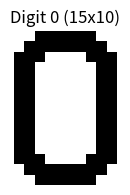
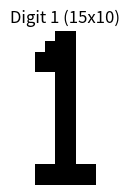
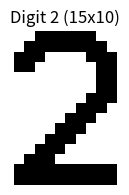
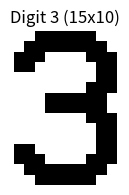
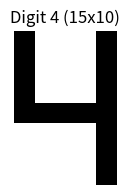
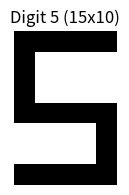
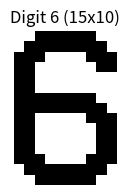
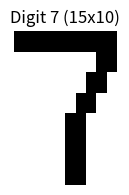
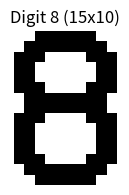
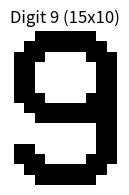

These charts were generated, in order, by the following Python code:
import os
import matplotlib.patches as patches
import numpy as np
import matplotlib.pyplot as plt

# Função para gerar os dígitos em matrizes 8x8
def generate_8x8(digit):
    # Criar uma matriz de 8x8 preenchida com -1 (vazio)
    matrix = np.full((8, 8), -1, dtype=int)
    
    # Ajuste de cada dígito (baseado na imagem de referência)
    if digit == 0:
        matrix[2:7, 1:3] = 1  # Lado esquerdo
        matrix[2:7, 5:7] = 1  # Lado direito
        matrix[1, 2:6] = 1  # Parte superior
        matrix[7, 2:6] = 1  # Parte inferior
    elif digit == 1:
        matrix[1:6, 4] = 1  # Linha central
        matrix[1, 3:5] = 1  # Parte superior
    elif digit == 2:
        matrix[1, 2:6] = 1  # Parte superior
        matrix[2, 5] = 1    # Curva superior direita
        matrix[3, 3:6] = 1  # Meio
        matrix[4, 2] = 1    # Curva inferior esquerda
        matrix[5, 2:6] = 1  # Parte inferior
    elif digit == 3:
        matrix[1, 2:6] = 1  # Parte superior
        matrix[2:4, 5] = 1  # Linha direita superior
        matrix[3, 3:6] = 1  # Meio
        matrix[4:6, 5] = 1  # Linha direita inferior
        matrix[5, 2:6] = 1  # Parte inferior
    elif digit == 4:
        matrix[1:4, 5] = 1  # Linha direita
        matrix[3, 2:6] = 1  # Meio
        matrix[1:6, 3] = 1  # Coluna central
    elif digit == 5:
        matrix[1, 2:6] = 1  # Parte superior
        matrix[1:3, 2] = 1  # Lado esquerdo superior
        matrix[3, 2:6] = 1  # Meio
        matrix[4:6, 5] = 1  # Lado direito inferior
        matrix[5, 2:6] = 1  # Parte inferior
    elif digit == 6:
        matrix[1, 2:6] = 1  # Parte superior
        matrix[1:6, 2] = 1  # Lado esquerdo
        matrix[3, 2:6] = 1  # Meio
        matrix[4:6, 5] = 1  # Lado direito inferior
        matrix[5, 2:6] = 1  # Parte inferior
    elif digit == 7:
        matrix[1, 2:6] = 1  # Parte superior
        matrix[2:6, 5] = 1  # Lado direito
    elif digit == 8:
        matrix[1, 2:6] = 1  # Parte superior
        matrix[3, 2:6] = 1  # Meio
        matrix[5, 2:6] = 1  # Parte inferior
        matrix[1:6, 2] = 1  # Lado esquerdo
        matrix[1:6, 5] = 1  # Lado direito
    elif digit == 9:
        matrix[1, 2:6] = 1  # Parte superior
        matrix[1:4, 2] = 1  # Lado esquerdo superior
        matrix[1:6, 5] = 1  # Lado direito
        matrix[3, 2:6] = 1  # Meio
        matrix[5, 2:6] = 1  # Parte inferior
    return matrix

# Função para gerar os dígitos em matrizes 15x10
def generate_10x15(digit):
    # Criar uma matriz de 15x10 preenchida com -1 (vazio)
    matrix = np.full((15, 10), -1, dtype=int)
    
    # Desenho de cada número baseado na imagem fornecida
    if digit == 0:
        matrix[[0,14],2:8] = 1
        matrix[[1,13],1:9] = 1
        matrix[2, [0, 1, 2, 7, 8, 9]] = 1
        matrix[12, [0, 1, 2, 7, 8, 9]] = 1
        matrix[3:12, [0,1,8,9]] = 1
    elif digit == 1:
        matrix[13,2:8] = 1
        matrix[14,2:8] = 1
        matrix[0:13, 4:6] = 1
        matrix[1,3] = 1
        matrix[2:4,2:4] = 1
    elif digit == 2:
        matrix[14,0:15] = 1
        matrix[13,0:15] = 1
        matrix[12,1:4] = 1
        matrix[11,2:5] = 1
        matrix[10,3:6] = 1
        matrix[9,4:7] = 1
        matrix[8,5:8] = 1
        matrix[7,6:9] = 1
        matrix[6,7:10] = 1
        matrix[4:6, 8:10] = 1
        matrix[3,[0,1,8,9]] = 1
        matrix[2,[0,1,2,7,8,9]] = 1
        matrix[1,1:9] = 1
        matrix[0,2:8] = 1
    elif digit == 3:
        matrix[8,7:10] = 1
        matrix[9,8:10] = 1
        matrix[10,8:10] = 1
        matrix[11,[0,1,8,9]] = 1
        matrix[12,[0,1,2,7,8,9]] = 1
        matrix[13,1:9] = 1
        matrix[14,2:8] = 1
        matrix[6:8,3:9] = 1
        matrix[5,7:10] = 1
        matrix[4,8:10] = 1
        matrix[3,[0,1,8,9]] = 1
        matrix[2,[0,1,2,7,8,9]] = 1
        matrix[1,1:9] = 1
        matrix[0,2:8] = 1      
    elif digit == 4:
       matrix[0:15,8:10] = 1
       matrix[0:7,0:2] = 1
       matrix[7:9,0:8] = 1
    elif digit == 5:
        matrix[0:2, 0:10] = 1  # Parte superior
        matrix[2:7, 0:2] = 1  # Lado esquerdo superior
        matrix[7:9, 0:10] = 1  # Linha do meio
        matrix[9:13, 8:10] = 1  # Lado direito inferior
        matrix[13:15, 0:10] = 1  # Parte inferior
    elif digit == 6:
        matrix[3,[0,1,8,9]] = 1
        matrix[2,[0,1,2,7,8,9]] = 1
        matrix[1,1:9] = 1
        matrix[0,2:8] = 1
        matrix[9,[0,1,8,9]] = 1
        matrix[10,[0,1,8,9]] = 1  
        matrix[11,[0,1,8,9]] = 1
        matrix[12,[0,1,2,7,8,9]] = 1
        matrix[13,1:9] = 1
        matrix[14,2:8] = 1 #topo e base
        matrix[4:9,0:2] = 1 
        matrix[6:8,2:8] = 1
        matrix[8,7:10] = 1
        matrix[7,8] = 1
    elif digit == 7:
        matrix[0:2, 0:10] = 1  # Parte superior
        matrix[2:4,8:10] = 1
        matrix[4:6,7:9] = 1
        matrix[6:8,6:8] = 1
        matrix[8:15, 5:7] = 1
    elif digit == 8:
        matrix[9,[0,1,8,9]] = 1
        matrix[10,[0,1,8,9]] = 1
        matrix[11,[0,1,8,9]] = 1
        matrix[12,[0,1,2,7,8,9]] = 1
        matrix[13,1:9] = 1
        matrix[14,2:8] = 1
        matrix[8,[0,1,2,7,8,9]] = 1
        matrix[5,[0,1,2,7,8,9]] = 1
        matrix[6:8,1:9] = 1
        matrix[4,[0,1,8,9]] = 1
        matrix[3,[0,1,8,9]] = 1
        matrix[2,[0,1,2,7,8,9]] = 1
        matrix[1,1:9] = 1
        matrix[0,2:8] = 1 
    elif digit == 9:
        matrix[9,8:10] = 1
        matrix[10,8:10] = 1
        matrix[11,[0,1,8,9]] = 1
        matrix[12,[0,1,2,7,8,9]] = 1
        matrix[13,1:9] = 1
        matrix[14,2:8] = 1

        matrix[8,2:10] = 1
        matrix[7,1:10] = 1
        matrix[6,[0,1,2,7,8,9]] = 1
        matrix[5,[0,1,8,9]] = 1
        matrix[4,[0,1,8,9]] = 1
        matrix[3,[0,1,8,9]] = 1
        matrix[2,[0,1,2,7,8,9]] = 1
        matrix[1,1:9] = 1
        matrix[0,2:8] = 1 
    
    return matrix


# Pasta onde os arquivos serão salvos
output_folder = "10x15 - numeros"
os.makedirs(output_folder, exist_ok=True)  # Criar a pasta se ela não existir

# Gerar e salvar os novos dígitos em arquivos .txt e mostrar visualizações
for digit in range(10):
    #adjusted_matrix = generate_8x8(digit)
    adjusted_matrix = generate_10x15(digit)
    file_path = os.path.join(output_folder, f"digit_15x10_{digit}.txt")
    np.savetxt(file_path, adjusted_matrix, fmt='%d')
    
    plt.figure(figsize=(2, 2))
    plt.imshow(adjusted_matrix, cmap='gray_r', interpolation='nearest')
    plt.title(f"Digit {digit} (15x10)")
    plt.axis('off')
    plt.show()
    
    
   
